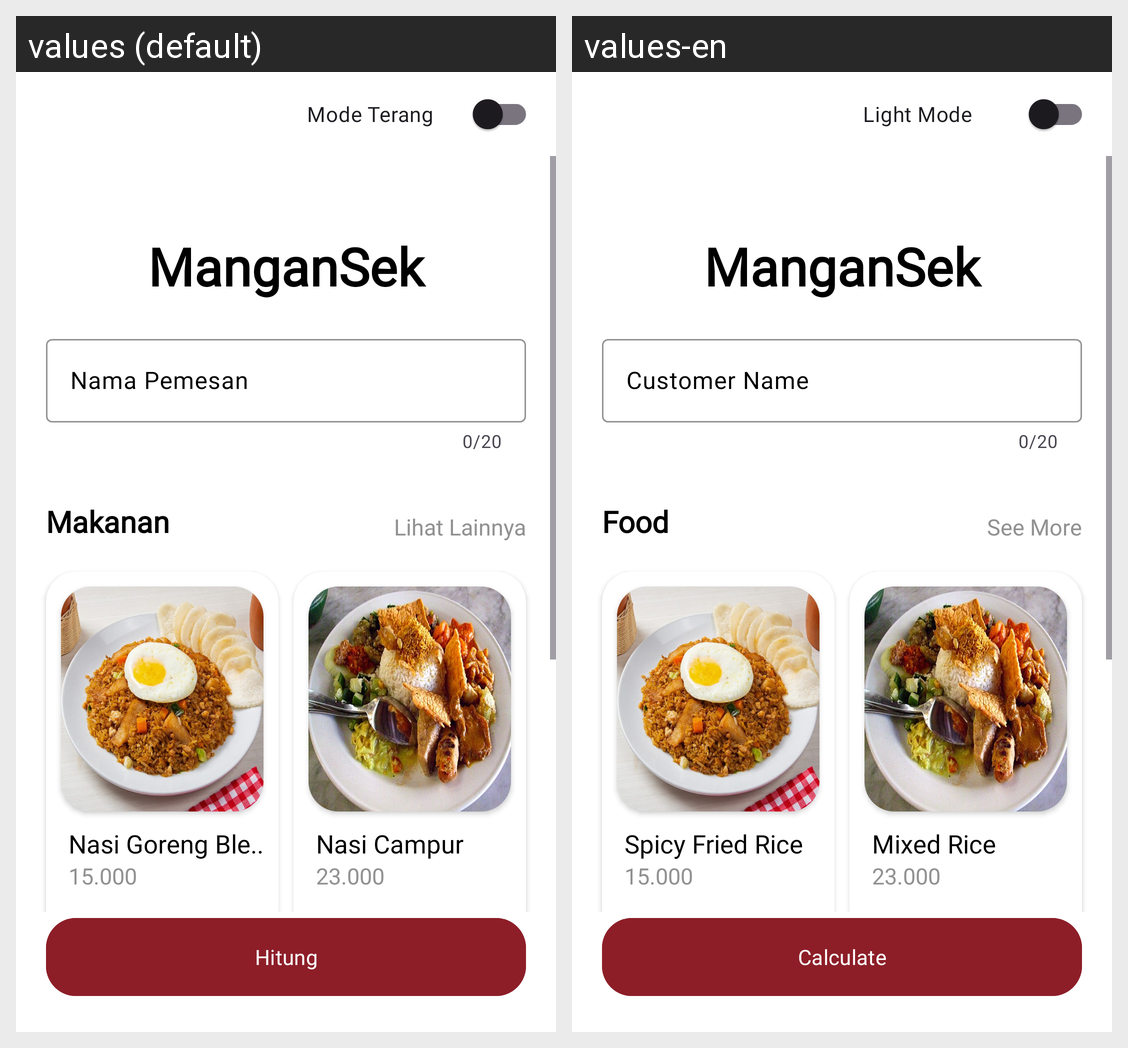

For this localized Android screen grid, give each drawn string resource with its value in every locale shown.
Android screen res/layout/fragment_warung.xml rendered under 2 locales, left to right: values (default), values-en. Device: Nexus 5 (rendered at 1080×1920; each locale shown at half size, 540×960, under a caption strip naming it); theme Theme.AplikasiPertama.
Strings drawn on this screen, with the default value and each locale's value (text and hints the layout hard-codes, and strings that could not be matched under every locale, appear in the picture but are not listed):

light_mode
  values: Mode Terang
  values-en: Light Mode

warung_title
  values: ManganSek
  values-en: ManganSek

customer_name
  values: Nama Pemesan
  values-en: Customer Name

food
  values: Makanan
  values-en: Food

see_more
  values: Lihat Lainnya
  values-en: See More

spicy_fried_rice
  values: Nasi Goreng Ble..
  values-en: Spicy Fried Rice

mixed_rice
  values: Nasi Campur
  values-en: Mixed Rice

calculate
  values: Hitung
  values-en: Calculate
